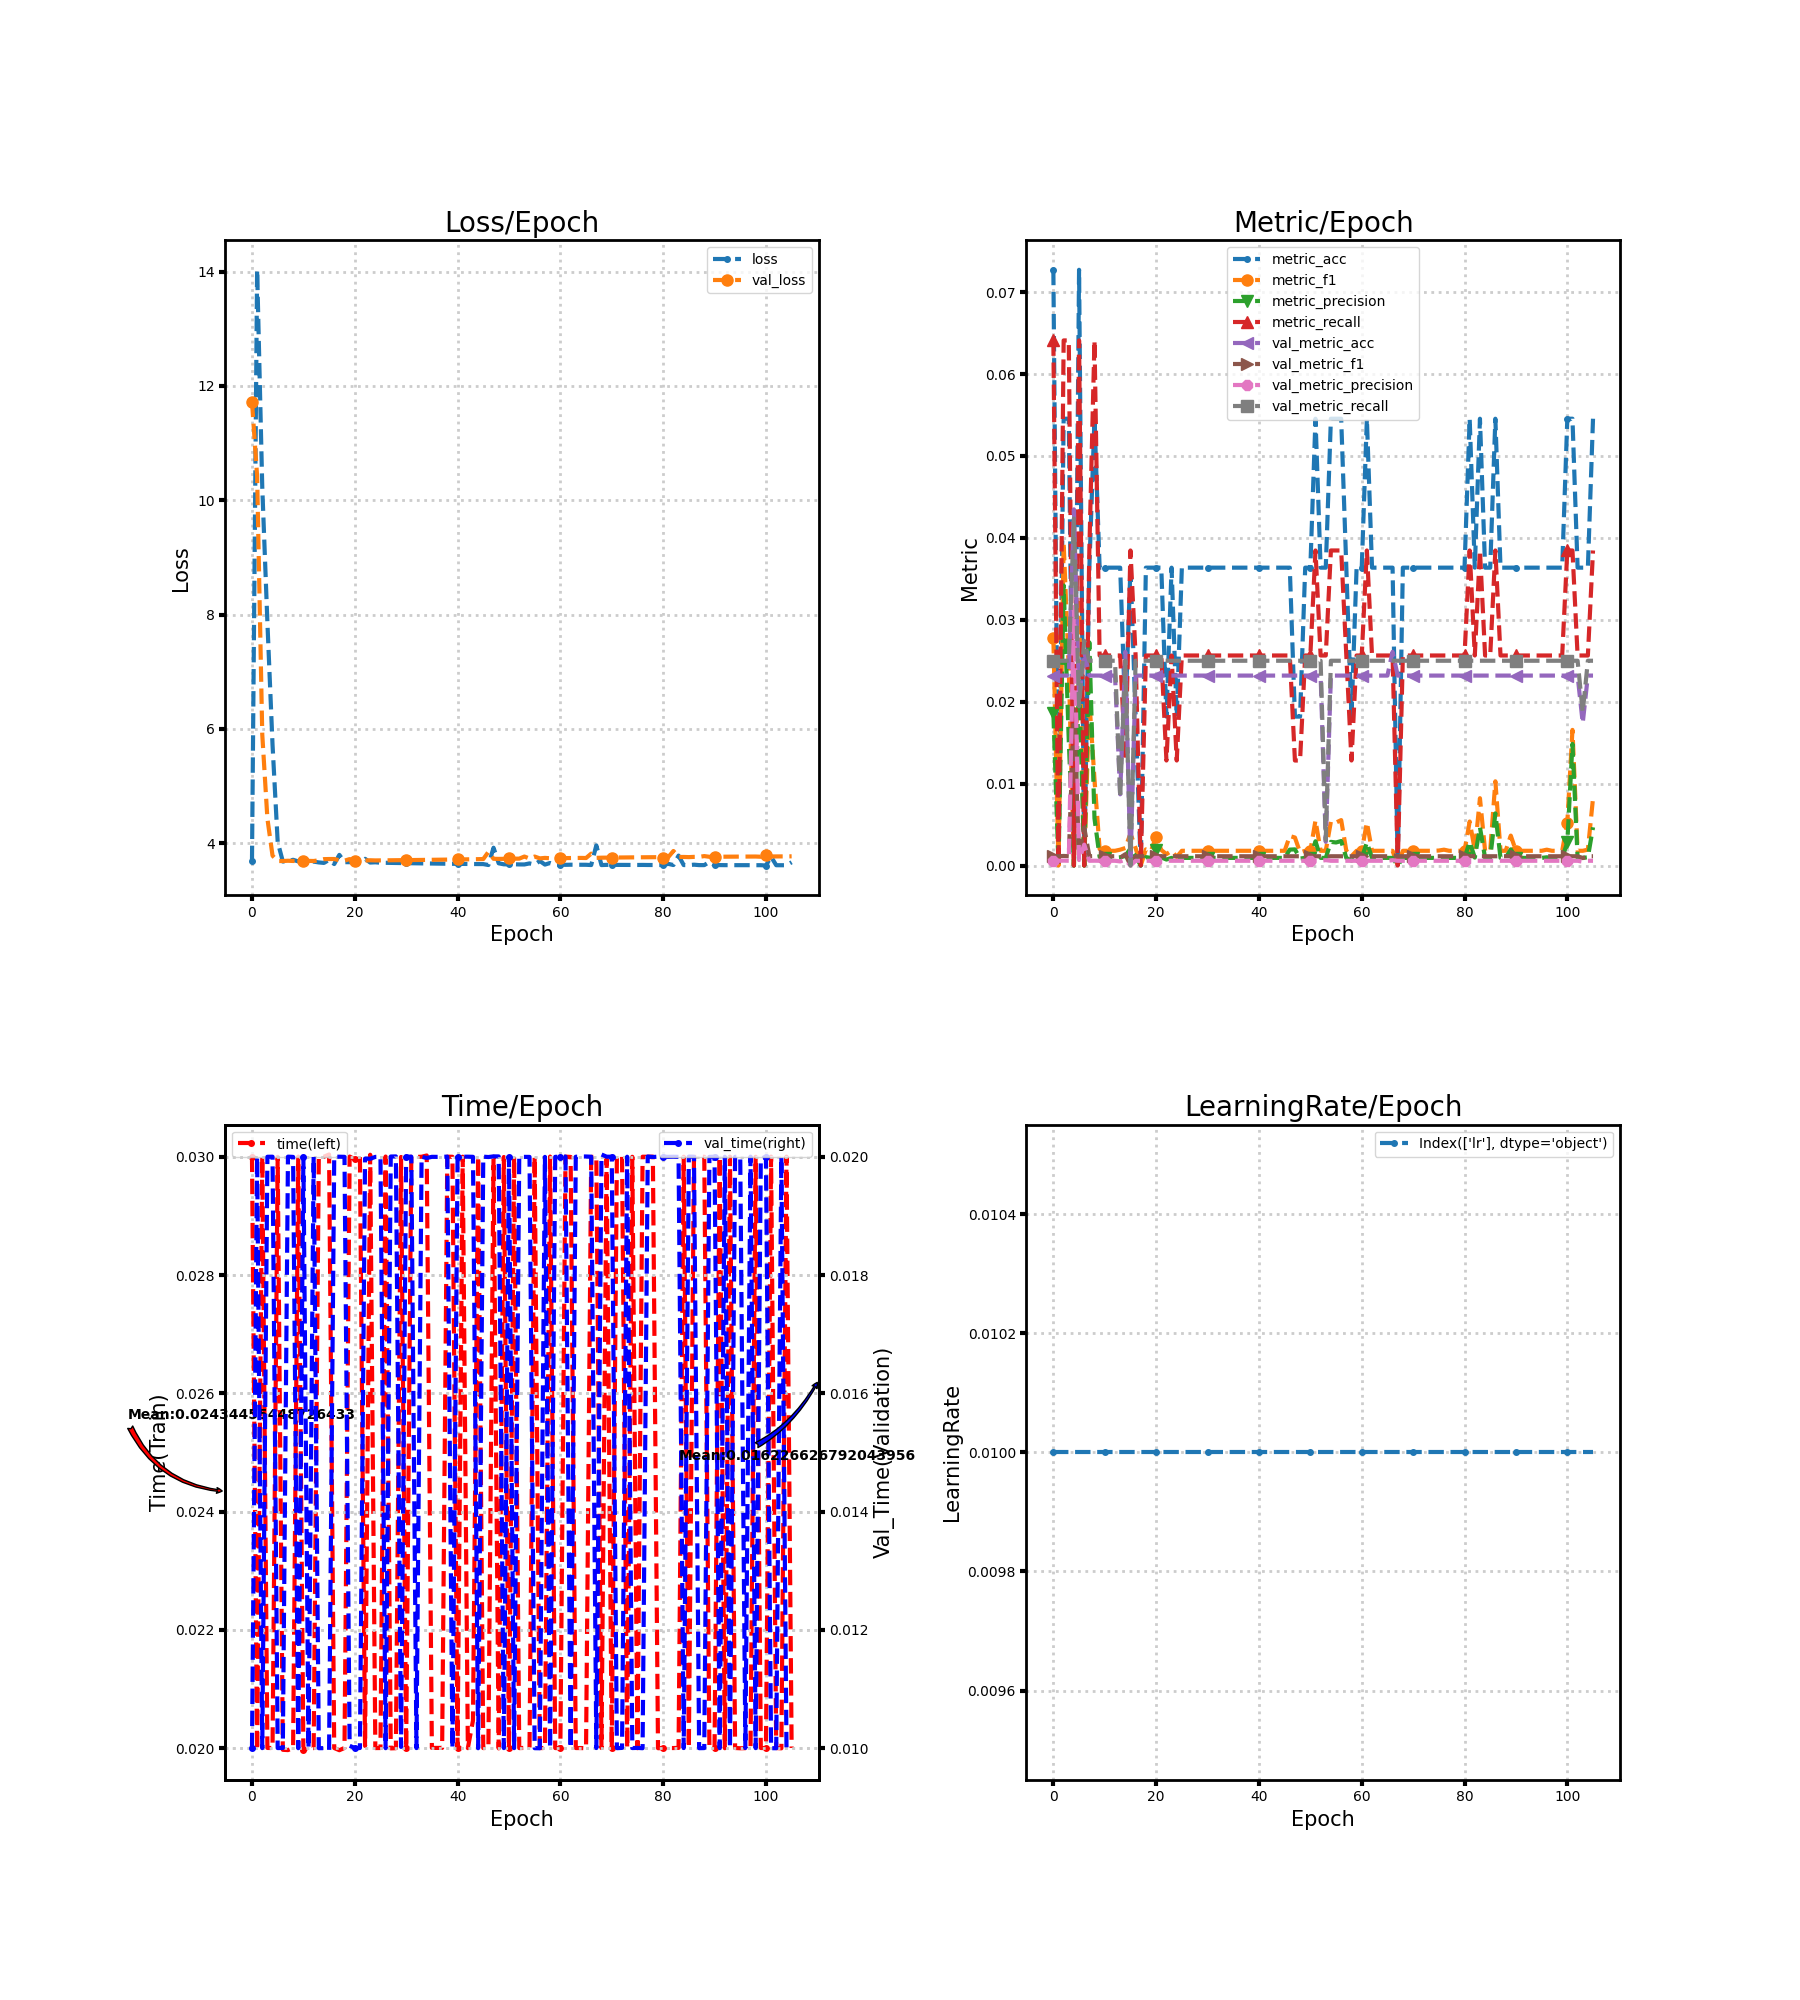

Values plotted in this chart, from the file beside it:
loss, metric_acc, metric_f1, metric_precision, metric_recall, time, lr, val_loss, val_metric_acc, val_metric_f1, val_metric_precision, val_metric_recall, val_time
3.688, 0.07273, 0.02778, 0.01862, 0.0641, 0.03, 0.01, 11.73, 0.02319, 0.001133, 0.0005797, 0.025, 0.009999
14.03, 0.0, 0.0, 0.0, 0.0, 0.01997, 0.01, 10.42, 0.02319, 0.001133, 0.0005797, 0.025, 0.02
10.23, 0.05455, 0.03938, 0.03419, 0.0641, 0.03, 0.01, 5.904, 0.02319, 0.00117, 0.0005988, 0.025, 0.01
7.861, 0.05455, 0.02399, 0.0152, 0.0641, 0.02, 0.01, 4.431, 0.02319, 0.001133, 0.0005797, 0.025, 0.02
5.721, 0.0, 0.0, 0.0, 0.0, 0.02, 0.01, 3.782, 0.04348, 0.01909, 0.0316, 0.04236, 0.02
4.024, 0.07273, 0.03205, 0.02289, 0.0641, 0.03, 0.01, 3.689, 0.02029, 0.001292, 0.0006679, 0.01944, 0.01
3.681, 0.0, 0.0, 0.0, 0.0, 0.01997, 0.01, 3.689, 0.02609, 0.004663, 0.002552, 0.02743, 0.01
3.684, 0.03636, 0.02011, 0.02724, 0.03846, 0.01997, 0.01, 3.694, 0.02319, 0.001133, 0.0005797, 0.025, 0.02
3.711, 0.05455, 0.01054, 0.00575, 0.0641, 0.02, 0.01, 3.69, 0.02319, 0.001153, 0.00059, 0.025, 0.02
3.682, 0.03636, 0.002011, 0.001047, 0.02564, 0.03001, 0.01, 3.691, 0.02319, 0.001133, 0.0005797, 0.025, 0.009999
3.683, 0.03636, 0.001799, 0.0009324, 0.02564, 0.01997, 0.01, 3.691, 0.02319, 0.001133, 0.0005797, 0.025, 0.02
3.681, 0.03636, 0.001799, 0.0009324, 0.02564, 0.02, 0.01, 3.691, 0.02319, 0.001133, 0.0005797, 0.025, 0.009999
3.679, 0.03636, 0.001799, 0.0009324, 0.02564, 0.02, 0.01, 3.69, 0.02319, 0.001133, 0.0005797, 0.025, 0.02
3.665, 0.03636, 0.001935, 0.001006, 0.02564, 0.03, 0.01, 3.701, 0.008696, 0.0009494, 0.0005034, 0.008333, 0.009999
3.656, 0.01818, 0.002137, 0.001166, 0.01282, 0.03, 0.01, 3.722, 0.02609, 0.001385, 0.000712, 0.025, 0.01
3.71, 0.03636, 0.003905, 0.002081, 0.03846, 0.03004, 0.01, 3.724, 0.0, 0.0, 0.0, 0.0, 0.009964
3.636, 0.01818, 0.002137, 0.001115, 0.02564, 0.02, 0.01, 3.724, 0.02319, 0.001133, 0.0005797, 0.025, 0.02
3.797, 0.0, 0.0, 0.0, 0.0, 0.01996, 0.01, 3.702, 0.02319, 0.001133, 0.0005797, 0.025, 0.02
3.669, 0.03636, 0.001972, 0.001026, 0.02564, 0.02, 0.01, 3.695, 0.02319, 0.001133, 0.0005797, 0.025, 0.02
3.669, 0.03636, 0.001799, 0.0009324, 0.02564, 0.03001, 0.01, 3.723, 0.02319, 0.001133, 0.0005797, 0.025, 0.01004
3.715, 0.03636, 0.003526, 0.001896, 0.02564, 0.02996, 0.01, 3.697, 0.02319, 0.001133, 0.0005797, 0.025, 0.01
3.665, 0.03636, 0.001899, 0.0009862, 0.02564, 0.03, 0.01, 3.743, 0.02319, 0.001133, 0.0005797, 0.025, 0.01
3.728, 0.01818, 0.001386, 0.0007326, 0.01282, 0.02004, 0.01, 3.698, 0.02319, 0.001133, 0.0005797, 0.025, 0.01997
3.662, 0.03636, 0.001799, 0.0009324, 0.02564, 0.03004, 0.01, 3.702, 0.02319, 0.001133, 0.0005797, 0.025, 0.01997
3.667, 0.01818, 0.001047, 0.0005456, 0.01282, 0.02, 0.01, 3.7, 0.02319, 0.001133, 0.0005797, 0.025, 0.02
3.659, 0.03636, 0.001799, 0.0009324, 0.02564, 0.02, 0.01, 3.7, 0.02319, 0.001133, 0.0005797, 0.025, 0.02
3.658, 0.03636, 0.001799, 0.0009324, 0.02564, 0.03001, 0.01, 3.701, 0.02319, 0.001133, 0.0005797, 0.025, 0.009999
3.656, 0.03636, 0.001799, 0.0009324, 0.02564, 0.02, 0.01, 3.702, 0.02319, 0.001133, 0.0005797, 0.025, 0.02
3.655, 0.03636, 0.001799, 0.0009324, 0.02564, 0.02, 0.01, 3.703, 0.02319, 0.001133, 0.0005797, 0.025, 0.02001
3.653, 0.03636, 0.001799, 0.0009324, 0.02564, 0.03, 0.01, 3.704, 0.02319, 0.001133, 0.0005797, 0.025, 0.01002
3.652, 0.03636, 0.001799, 0.0009324, 0.02564, 0.02, 0.01, 3.705, 0.02319, 0.001133, 0.0005797, 0.025, 0.02
3.651, 0.03636, 0.001799, 0.0009324, 0.02564, 0.03, 0.01, 3.706, 0.02319, 0.001133, 0.0005797, 0.025, 0.02
3.649, 0.03636, 0.001799, 0.0009324, 0.02564, 0.03, 0.01, 3.707, 0.02319, 0.001133, 0.0005797, 0.025, 0.01
3.648, 0.03636, 0.001799, 0.0009324, 0.02564, 0.03, 0.01, 3.708, 0.02319, 0.001133, 0.0005797, 0.025, 0.02
3.647, 0.03636, 0.001799, 0.0009324, 0.02564, 0.03002, 0.01, 3.709, 0.02319, 0.001133, 0.0005797, 0.025, 0.01998
3.645, 0.03636, 0.001799, 0.0009324, 0.02564, 0.02, 0.01, 3.71, 0.02319, 0.001133, 0.0005797, 0.025, 0.02
3.644, 0.03636, 0.001799, 0.0009324, 0.02564, 0.02, 0.01, 3.712, 0.02319, 0.001133, 0.0005797, 0.025, 0.02
3.643, 0.03636, 0.001799, 0.0009324, 0.02564, 0.02, 0.01, 3.713, 0.02319, 0.001133, 0.0005797, 0.025, 0.02
3.642, 0.03636, 0.001799, 0.0009324, 0.02564, 0.03, 0.01, 3.714, 0.02319, 0.001133, 0.0005797, 0.025, 0.02
3.641, 0.03636, 0.001799, 0.0009324, 0.02564, 0.03, 0.01, 3.715, 0.02319, 0.001133, 0.0005797, 0.025, 0.009999
3.64, 0.03636, 0.001799, 0.0009324, 0.02564, 0.02001, 0.01, 3.716, 0.02319, 0.001133, 0.0005797, 0.025, 0.02
3.639, 0.03636, 0.001799, 0.0009324, 0.02564, 0.03, 0.01, 3.718, 0.02319, 0.001133, 0.0005797, 0.025, 0.02
3.638, 0.03636, 0.001799, 0.0009324, 0.02564, 0.02, 0.01, 3.719, 0.02319, 0.001133, 0.0005797, 0.025, 0.02
3.637, 0.03636, 0.001799, 0.0009324, 0.02564, 0.02047, 0.01, 3.72, 0.02319, 0.001133, 0.0005797, 0.025, 0.02
3.636, 0.03636, 0.001799, 0.0009324, 0.02564, 0.03, 0.01, 3.722, 0.02319, 0.001133, 0.0005797, 0.025, 0.009998
3.635, 0.03636, 0.001799, 0.0009324, 0.02564, 0.02, 0.01, 3.724, 0.02319, 0.001133, 0.0005797, 0.025, 0.02
3.619, 0.03636, 0.003602, 0.001943, 0.02564, 0.02001, 0.01, 3.848, 0.02319, 0.001133, 0.0005797, 0.025, 0.02
3.922, 0.01818, 0.003419, 0.001972, 0.01282, 0.03, 0.01, 3.728, 0.02319, 0.001133, 0.0005797, 0.025, 0.02001
3.649, 0.01818, 0.001603, 0.0008547, 0.01282, 0.02, 0.01, 3.726, 0.02319, 0.001133, 0.0005797, 0.025, 0.02001
3.632, 0.03636, 0.001799, 0.0009324, 0.02564, 0.03, 0.01, 3.727, 0.02319, 0.001133, 0.0005797, 0.025, 0.01
3.631, 0.03636, 0.001799, 0.0009324, 0.02564, 0.02, 0.01, 3.736, 0.02319, 0.001133, 0.0005797, 0.025, 0.02
3.632, 0.05455, 0.005499, 0.002964, 0.03846, 0.03, 0.01, 3.73, 0.02319, 0.001133, 0.0005797, 0.025, 0.009999
3.63, 0.03636, 0.001799, 0.0009324, 0.02564, 0.02, 0.01, 3.731, 0.02319, 0.001133, 0.0005797, 0.025, 0.02
3.629, 0.03636, 0.001799, 0.0009324, 0.02564, 0.02, 0.01, 3.767, 0.002899, 0.001087, 0.0006579, 0.003125, 0.02
3.647, 0.05455, 0.005372, 0.002888, 0.03846, 0.02, 0.01, 3.733, 0.02319, 0.001133, 0.0005797, 0.025, 0.02
3.627, 0.05455, 0.005246, 0.002815, 0.03846, 0.03, 0.01, 3.767, 0.02319, 0.001133, 0.0005797, 0.025, 0.009999
3.69, 0.05455, 0.005547, 0.002991, 0.03846, 0.02, 0.01, 3.735, 0.02319, 0.001133, 0.0005797, 0.025, 0.009998
3.627, 0.03636, 0.001799, 0.0009324, 0.02564, 0.02, 0.01, 3.744, 0.02319, 0.001133, 0.0005797, 0.025, 0.02
3.655, 0.01818, 0.00114, 0.0005963, 0.01282, 0.03001, 0.01, 3.737, 0.02319, 0.001133, 0.0005797, 0.025, 0.009998
3.626, 0.03636, 0.001799, 0.0009324, 0.02564, 0.02, 0.01, 3.738, 0.02319, 0.001133, 0.0005797, 0.025, 0.02
... 46 more rows
